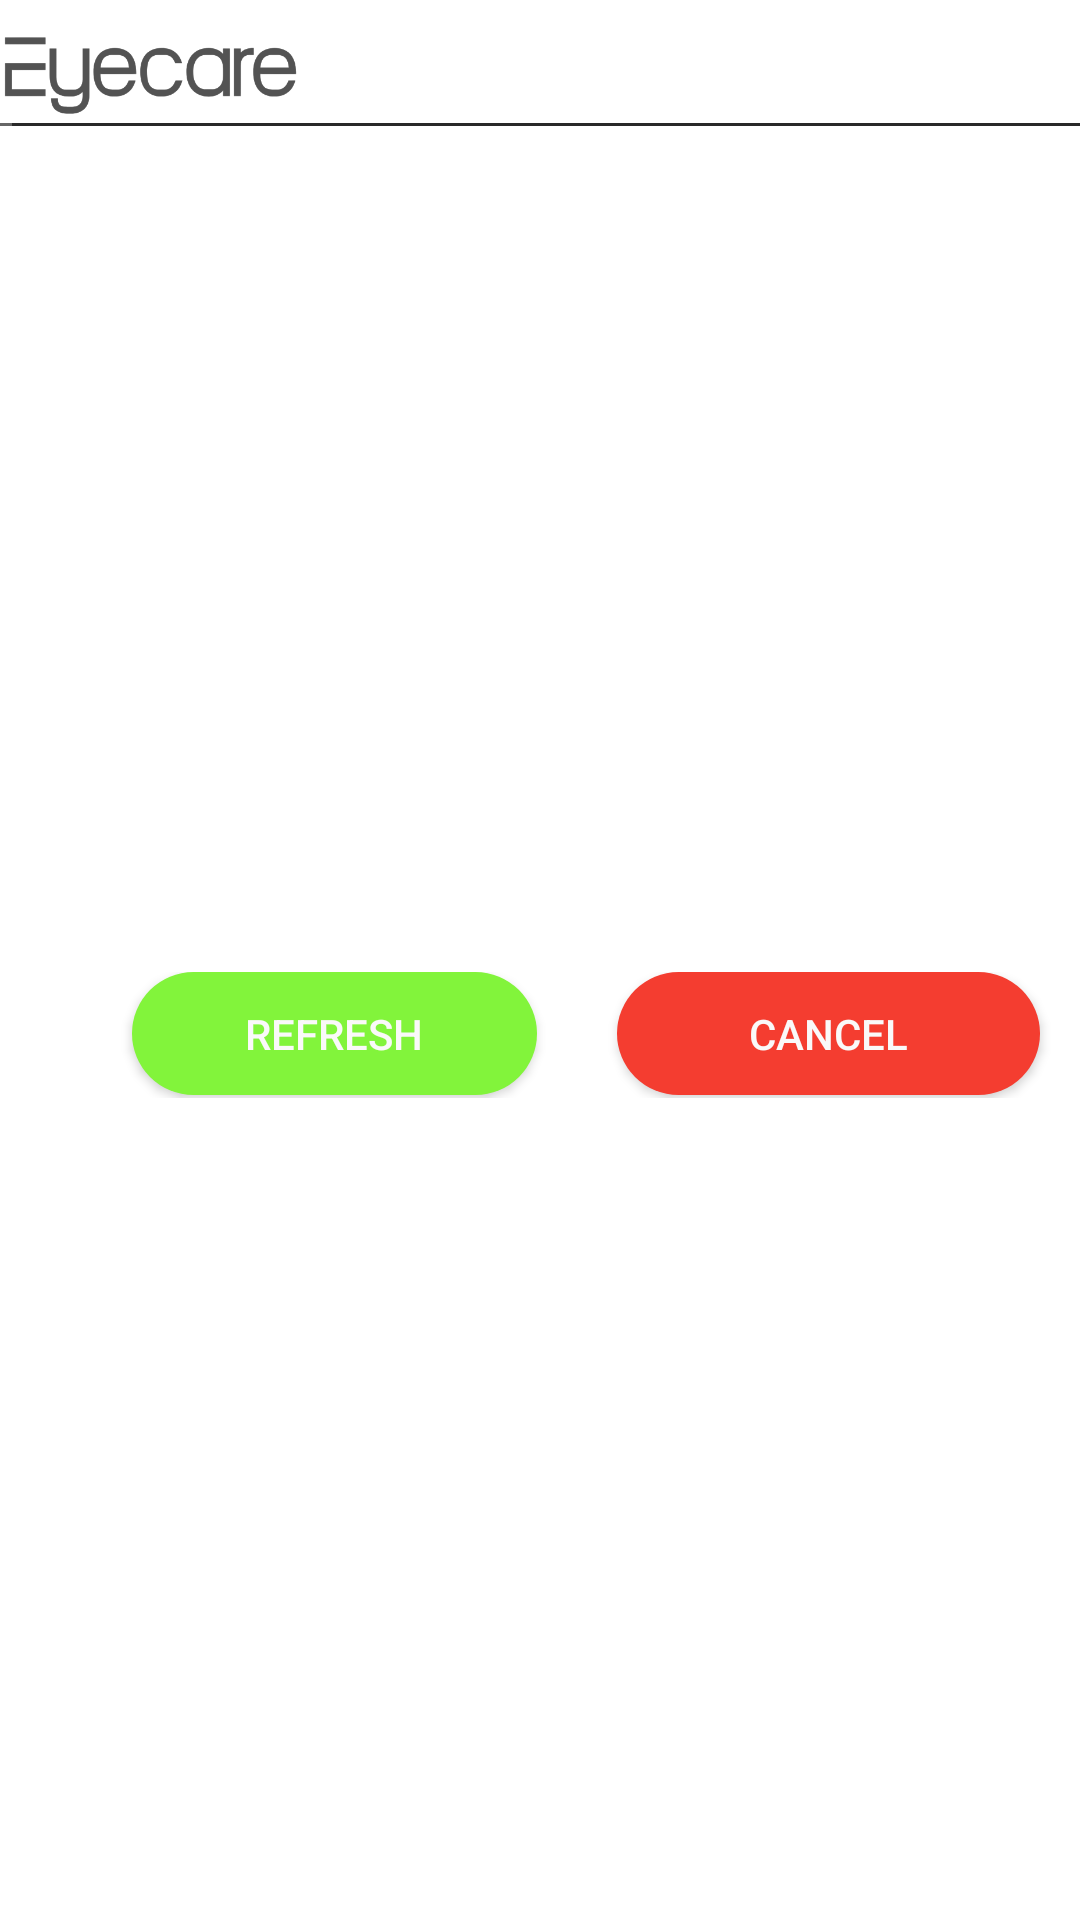

The Android layout XML behind this screen, and the referenced resources:
<!-- AndroidManifest.xml: application theme Theme.Eyecare -->
<!-- res/layout/test_result.xml -->
<?xml version="1.0" encoding="utf-8"?>
<androidx.constraintlayout.widget.ConstraintLayout xmlns:android="http://schemas.android.com/apk/res/android"
    xmlns:app="http://schemas.android.com/apk/res-auto"
    xmlns:tools="http://schemas.android.com/tools"
    android:layout_width="match_parent"
    android:layout_height="match_parent"
    tools:context=".activities.Test_Result">
    <ImageView
        android:layout_width="100dp"
        android:layout_height="50dp"
        android:layout_marginStart="10dp"
        android:src="@drawable/logo"
        tools:ignore="MissingConstraints" />



        <TextView
            android:id="@+id/textView5"
            android:layout_width="386dp"
            android:layout_height="42dp"
            android:text="Your results are here..."
            android:textSize="24sp"
            android:textStyle="bold|italic"
            app:layout_constraintBottom_toTopOf="@+id/result"
            app:layout_constraintTop_toTopOf="parent"
            app:layout_constraintVertical_bias="0.578"
            tools:layout_editor_absoluteX="11dp"
            tools:ignore="MissingConstraints" />


    <TextView
        android:id="@+id/result"
        android:layout_width="285dp"
        android:layout_height="31dp"
        android:text="Most compatibale illness:"
        android:textSize="20sp"
        android:textStyle="bold"
        app:layout_constraintBottom_toTopOf="@+id/editTextTextPersonName3"
        app:layout_constraintEnd_toEndOf="parent"
        app:layout_constraintHorizontal_bias="0.103"
        app:layout_constraintStart_toStartOf="parent" />

    <EditText
        android:id="@+id/editTextTextPersonName3"
        android:layout_width="379dp"
        android:layout_height="50dp"
        android:ems="10"
        android:inputType="textPersonName"
        android:text=""
        app:layout_constraintEnd_toEndOf="parent"
        app:layout_constraintHorizontal_bias="0.343"
        app:layout_constraintStart_toStartOf="parent"
        tools:layout_editor_absoluteY="230dp"
        tools:ignore="MissingConstraints" />

    <TextView
        android:id="@+id/Cause"
        android:layout_width="384dp"
        android:layout_height="50dp"
        android:text="Reasons that can occur the situation: "
        android:textSize="20sp"
        android:textStyle="bold"
        app:layout_constraintBottom_toTopOf="@+id/recyclerView2"
        app:layout_constraintEnd_toEndOf="parent"
        app:layout_constraintHorizontal_bias="0.407"
        app:layout_constraintStart_toStartOf="parent" />

    <androidx.recyclerview.widget.RecyclerView
        android:id="@+id/recyclerView2"
        android:layout_width="321dp"
        android:layout_height="133dp"
        app:layout_constraintBottom_toTopOf="@+id/descriptionmain"
        tools:layout_editor_absoluteX="11dp"
        tools:ignore="MissingConstraints" />

    <TextView
        android:id="@+id/descriptionmain"
        android:layout_width="384dp"
        android:layout_height="50dp"
        android:text="Description: "
        android:textSize="20sp"
        android:textStyle="bold"
        app:layout_constraintBottom_toTopOf="@+id/editTextTextPersonName2"
        tools:layout_editor_absoluteX="13dp"
        tools:ignore="MissingConstraints" />

    <EditText
        android:id="@+id/editTextTextPersonName2"
        android:layout_width="379dp"
        android:layout_height="50dp"
        android:ems="10"
        android:inputType="textPersonName"
        android:text=""
        tools:layout_editor_absoluteX="11dp"
        tools:layout_editor_absoluteY="523dp"
        tools:ignore="MissingConstraints" />

    <androidx.constraintlayout.widget.ConstraintLayout
        android:id="@+id/linearLayout8"
        android:layout_width="match_parent"
        android:layout_height="wrap_content"
        app:layout_constraintBottom_toBottomOf="parent"
        app:layout_constraintTop_toBottomOf="@+id/editTextTextPersonName2"
        tools:ignore="MissingConstraints"
        tools:layout_editor_absoluteX="16dp">

        <Button
            android:id="@+id/button4"
            android:layout_width="135dp"
            android:layout_height="41dp"
            android:layout_marginStart="44dp"
            android:background="@drawable/refreshbtn"
            android:text="Refresh"
            android:textColor="#FAF9F9"
            app:icon="@drawable/refresh"
            app:layout_constraintBaseline_toBaselineOf="@+id/button5"
            app:layout_constraintStart_toStartOf="parent" />

        <Button
            android:id="@+id/button5"
            android:layout_width="141dp"
            android:layout_height="41dp"
            android:layout_marginBottom="1dp"
            android:background="@drawable/cancelbtn"
            android:text="Cancel"
            android:textColor="#FAF9F9"
            app:layout_constraintBottom_toBottomOf="parent"
            app:layout_constraintEnd_toEndOf="parent"
            app:layout_constraintHorizontal_bias="0.666"
            app:layout_constraintStart_toEndOf="@+id/button4" />

    </androidx.constraintlayout.widget.ConstraintLayout>


</androidx.constraintlayout.widget.ConstraintLayout>
<!-- resources referenced by this layout -->
<resources>
  <!-- drawable cancelbtn (drawable) -->
  <?xml version="1.0" encoding="utf-8"?>
  <shape xmlns:android="http://schemas.android.com/apk/res/android" android:shape="rectangle">
      <solid android:color="#F43D30"/>
      <corners android:radius="30dp"/>
  
  </shape>
  <!-- drawable logo: png bitmap (drawable, 20931 bytes) -->
  <!-- drawable refreshbtn (drawable) -->
  <?xml version="1.0" encoding="utf-8"?>
  <shape xmlns:android="http://schemas.android.com/apk/res/android" android:shape="rectangle">
      <solid android:color="#82F43B"/>
      <corners android:radius="30dp"/>
  
  </shape>
  <style name="Theme.Eyecare" parent="Theme.MaterialComponents.DayNight.NoActionBar">
          
          <item name="colorPrimary">@color/black</item>
          <item name="colorPrimaryVariant">@color/black</item>
          <item name="colorOnPrimary">#676767</item>
          
          <item name="colorSecondary">@color/teal_200</item>
          <item name="colorSecondaryVariant">@color/teal_700</item>
          <item name="colorOnSecondary">@color/black</item>
          
          <item name="android:statusBarColor">?attr/colorPrimaryVariant</item>
          
      </style>
  <color name="black">#FF000000</color>
  <color name="teal_200">#FF03DAC5</color>
  <color name="teal_700">#FF018786</color>
</resources>
